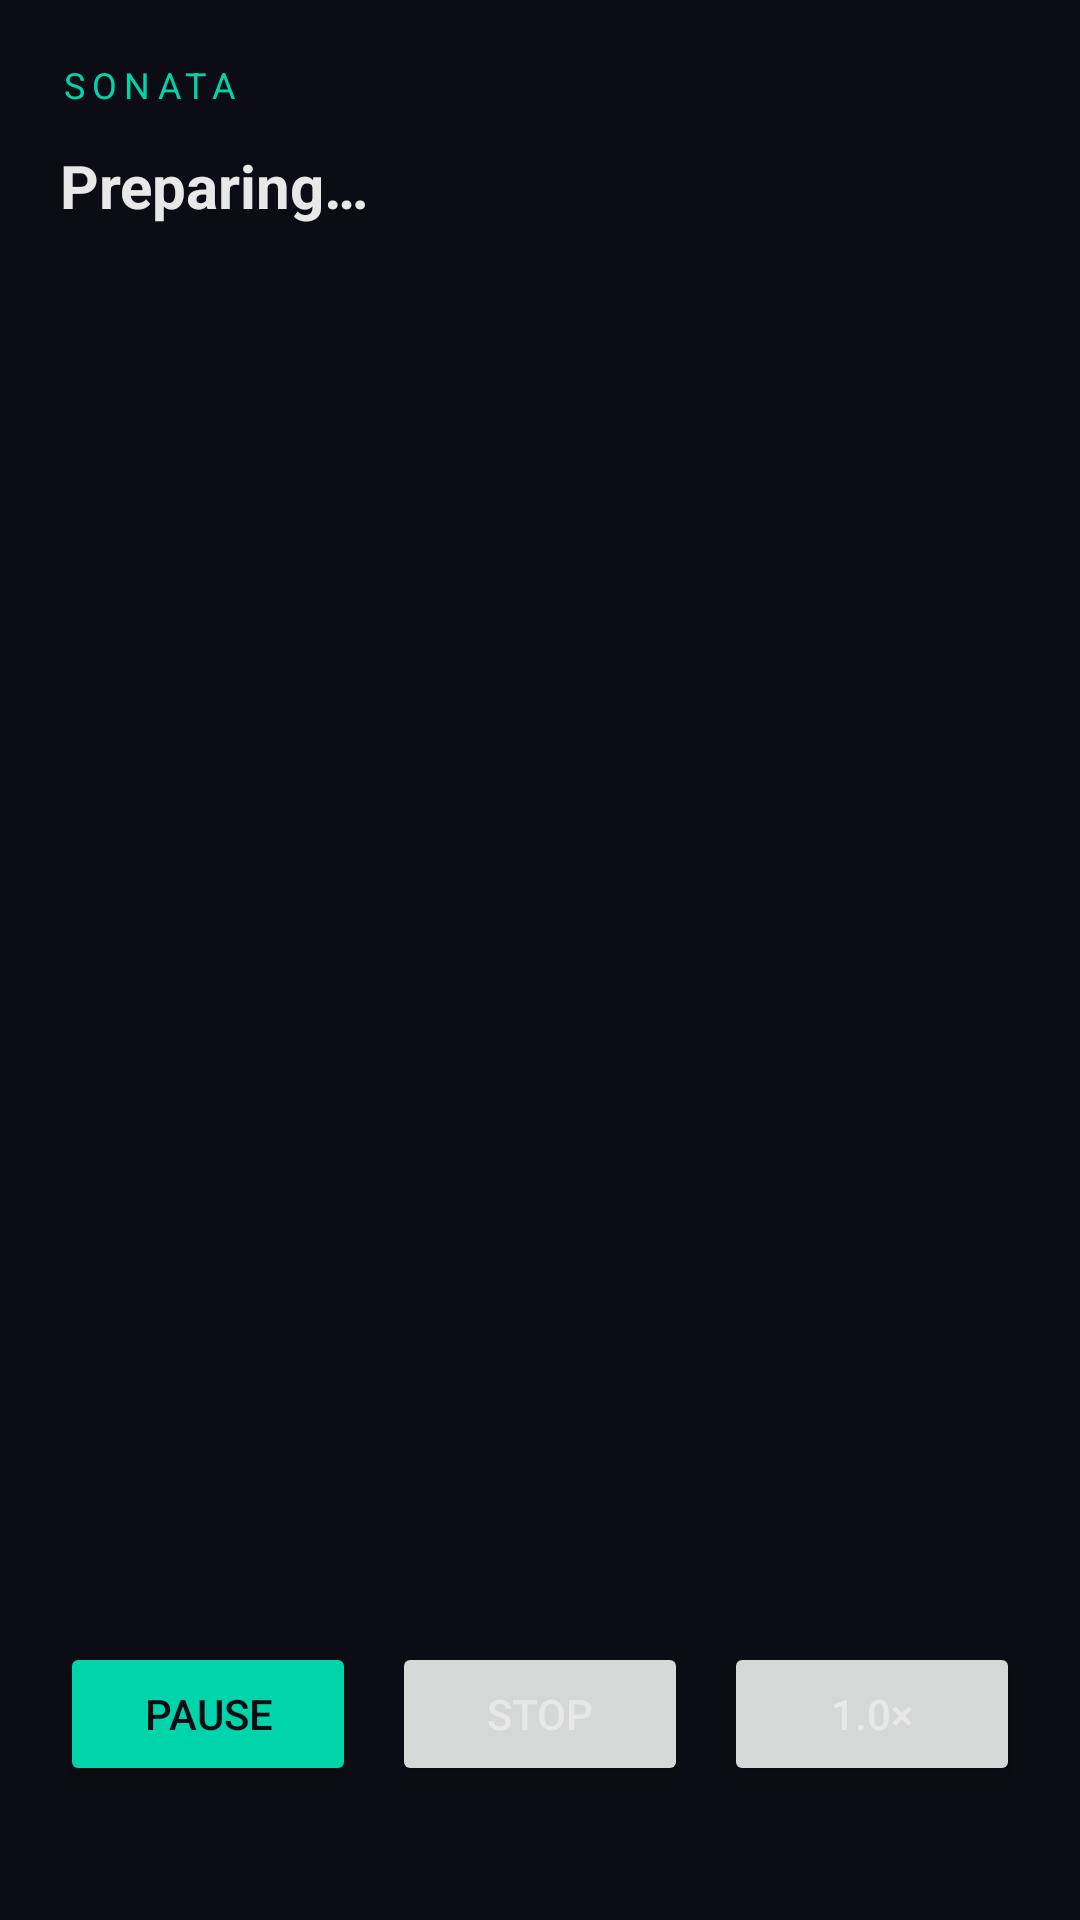

Write the Android layout XML for this screen, with the resource values it uses.
<!-- AndroidManifest.xml: application theme Theme.Sonata -->
<!-- res/layout/activity_player.xml -->
<?xml version="1.0" encoding="utf-8"?>
<LinearLayout xmlns:android="http://schemas.android.com/apk/res/android"
    android:layout_width="match_parent"
    android:layout_height="match_parent"
    android:orientation="vertical"
    android:background="@color/bg_dark"
    android:padding="20dp">

    <TextView
        android:layout_width="wrap_content"
        android:layout_height="wrap_content"
        android:text="SONATA"
        android:textColor="@color/accent_teal"
        android:textSize="12sp"
        android:letterSpacing="0.2"
        android:layout_marginBottom="12dp" />

    <TextView
        android:id="@+id/tvStatus"
        android:layout_width="match_parent"
        android:layout_height="wrap_content"
        android:text="Preparing…"
        android:textColor="@color/text_primary"
        android:textSize="20sp"
        android:textStyle="bold" />

    <TextView
        android:id="@+id/tvEngine"
        android:layout_width="match_parent"
        android:layout_height="wrap_content"
        android:layout_marginTop="6dp"
        android:textColor="@color/text_secondary"
        android:textSize="12sp" />

    <ScrollView
        android:layout_width="match_parent"
        android:layout_height="0dp"
        android:layout_weight="1"
        android:layout_marginTop="16dp">

        <TextView
            android:id="@+id/tvPreview"
            android:layout_width="match_parent"
            android:layout_height="wrap_content"
            android:textColor="@color/text_secondary"
            android:textSize="14sp"
            android:lineSpacingExtra="4dp" />
    </ScrollView>

    <TextView
        android:id="@+id/tvError"
        android:layout_width="match_parent"
        android:layout_height="wrap_content"
        android:layout_marginTop="10dp"
        android:textColor="@color/accent_warm"
        android:textSize="13sp"
        android:visibility="gone" />

    <LinearLayout
        android:layout_width="match_parent"
        android:layout_height="wrap_content"
        android:orientation="horizontal"
        android:gravity="center"
        android:layout_marginTop="16dp">

        <Button
            android:id="@+id/btnPlayPause"
            android:layout_width="0dp"
            android:layout_height="wrap_content"
            android:layout_weight="1"
            android:layout_marginEnd="6dp"
            android:text="Pause"
            android:backgroundTint="@color/accent_teal"
            android:textColor="@color/bg_dark" />

        <Button
            android:id="@+id/btnStop"
            android:layout_width="0dp"
            android:layout_height="wrap_content"
            android:layout_weight="1"
            android:layout_marginStart="6dp"
            android:layout_marginEnd="6dp"
            android:text="Stop" />

        <Button
            android:id="@+id/btnSpeed"
            android:layout_width="0dp"
            android:layout_height="wrap_content"
            android:layout_weight="1"
            android:layout_marginStart="6dp"
            android:text="1.0×" />
    </LinearLayout>

    <TextView
        android:id="@+id/tvHint"
        android:layout_width="match_parent"
        android:layout_height="wrap_content"
        android:layout_marginTop="10dp"
        android:textColor="@color/text_dim"
        android:textSize="11sp" />
</LinearLayout>
<!-- resources referenced by this layout -->
<resources>
  <color name="accent_teal">#00D4AA</color>
  <color name="accent_warm">#C9A84C</color>
  <color name="bg_dark">#0C0C14</color>
  <color name="text_dim">#55606A</color>
  <color name="text_primary">#E8E8E8</color>
  <color name="text_secondary">#99A0B0</color>
  <style name="Theme.Sonata" parent="Theme.MaterialComponents.DayNight.NoActionBar">
          <item name="colorPrimary">@color/accent_teal</item>
          <item name="colorPrimaryVariant">@color/bg_card</item>
          <item name="colorOnPrimary">@color/bg_dark</item>
          <item name="colorSecondary">@color/accent_teal</item>
          <item name="colorOnSecondary">@color/bg_dark</item>
          <item name="colorSurface">@color/bg_card</item>
          <item name="colorOnSurface">@color/text_primary</item>
          <item name="android:windowBackground">@color/bg_dark</item>
          <item name="android:statusBarColor">@color/bg_dark</item>
          <item name="android:navigationBarColor">@color/bg_dark</item>
          <item name="android:windowLightStatusBar">false</item>
          
          <item name="isLightTheme">false</item>
          <item name="android:textColorPrimary">@color/text_primary</item>
          <item name="android:textColorSecondary">@color/text_secondary</item>
          <item name="android:textColorHint">@color/text_dim</item>
          <item name="android:colorControlNormal">@color/text_secondary</item>
          <item name="android:colorControlActivated">@color/accent_teal</item>
          <item name="colorControlActivated">@color/accent_teal</item>
          <item name="android:colorAccent">@color/accent_teal</item>
      </style>
  <color name="bg_card">#12121E</color>
</resources>
